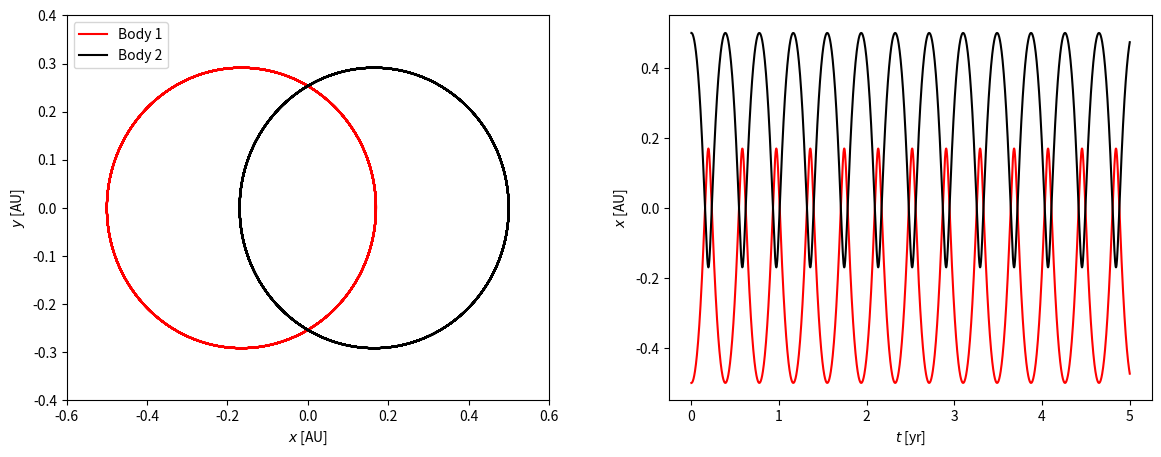
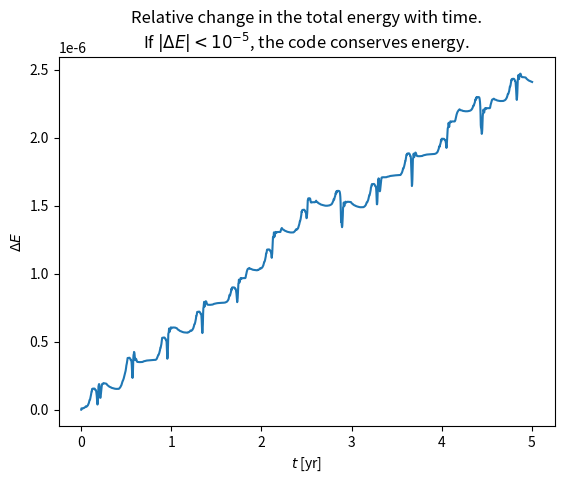

The matplotlib source for these figures, in order:
"""
This script simulates a simple test where there are only two bodies of equal mass orbiting around each other in two dimensions. It solves 8 coupled differential equations for x & y components of position & velocity, that's four equations for each of the bodies. The code is not generalisable in its current form, but this it serves to establish the basic principles involved in the project.
"""

import numpy as np
import matplotlib.pyplot as plt
from scipy.integrate import odeint

def solve_func(X,t,m1,m2):
    G = 6.6748015e-11 # G is in SI units, so all input parameters should also be in SI units.
    # G = 8.868e24 # G in astronomical units per solar mass kilometers squared per second squared
    x1,x2,y1,y2,vx1,vx2,vy1,vy2 = X[0],X[1],X[2],X[3],X[4],X[5],X[6],X[7]
    distance = np.sqrt((x2-x1)**2+(y2-y1)**2)
    # The 8 differential equations which needed solving
    dx1dt = vx1
    dy1dt = vy1
    dvx1dt = G*m2*(x2-x1)/distance**3
    dvy1dt = G*m2*(y2-y1)/distance**3
    dx2dt = vx2
    dy2dt = vy2
    dvx2dt = G*m1*(x1-x2)/distance**3
    dvy2dt = G*m1*(y1-y2)/distance**3
    return [dx1dt, dx2dt, dy1dt, dy2dt, dvx1dt, dvx2dt, dvy1dt, dvy2dt]

x1, y1 = -0.5 * 1.496e11, 0 # init. position components of bodies, in SI units
x2, y2 = 0.5 * 1.496e11, 0
vx1, vy1 = 0, -15 * 1e3 # init. velocity components of bodies, in SI units
vx2, vy2 = 0, 15 * 1e3
m1, m2 = 1.989e30, 1.989e30 # masses of the bodies, in SI units
t_tot = 5 * 31557600 # total time converted from years to seconds
dt = 24*60*60 # size of the timestep

t_vals = np.arange(0,t_tot+dt,dt) # Array of times
# print(solve_func((x1,x2,y1,y2,vx1,vx2,vy1,vy2),t_vals,m1,m2))
solutions = odeint(solve_func, (x1,x2,y1,y2,vx1,vx2,vy1,vy2), t_vals, args=(m1,m2)) # Call to odeint to slove the equations
x1_vals = solutions[:,0] # Extracting the solutions for the positions of the bodies across time
x2_vals = solutions[:,1]
y1_vals = solutions[:,2]
y2_vals = solutions[:,3]

# Displaying a figure to prove the test case was successful.
fig = plt.figure(1,figsize=(14,5))
plt.subplots_adjust(wspace=0.25)
ax1 = fig.add_subplot(1,2,1)
ax2 = fig.add_subplot(1,2,2)
ax1.plot(x1_vals/1.496e11,y1_vals/1.496e11,'r-',label='Body 1')
ax1.plot(x2_vals/1.496e11,y2_vals/1.496e11,'k-',label='Body 2')
ax1.legend(loc='upper left')
ax1.set_xlabel("$x$ [AU]")
ax1.set_ylabel("$y$ [AU]")
ax1.set_xlim(-.6,.6)
ax1.set_ylim(-.4,.4)
ax2.plot(t_vals/31557600, x1_vals/1.496e11, 'r-')
ax2.plot(t_vals/31557600, x2_vals/1.496e11, 'k-')
ax2.set_xlabel("$t$ [yr]")
ax2.set_ylabel("$x$ [AU]")

# Calculating the relative change in total energy across time, and plotting it to ensure energy is conserved.
G = 6.6748015e-11
total_gravitational = -G*m1*m2/np.sqrt((solutions[:,1]-solutions[:,0])**2 + (solutions[:,3]-solutions[:,2])**2)
total_kinetic = 0.5*m1*(solutions[:,4]**2 + solutions[:,6]**2) + 0.5*m2*(solutions[:,5]**2 + solutions[:,7]**2)
total_energy = total_gravitational + total_kinetic
Delta_E = (total_energy - total_energy[0]) / total_energy[0]
plt.figure(2)
plt.plot(t_vals/31557600,Delta_E)
plt.xlabel("$t$ [yr]")
plt.ylabel("$\Delta E$")
plt.title("Relative change in the total energy with time.\nIf $|\Delta E|<10^{-5}$, the code conserves energy.")

plt.show()
